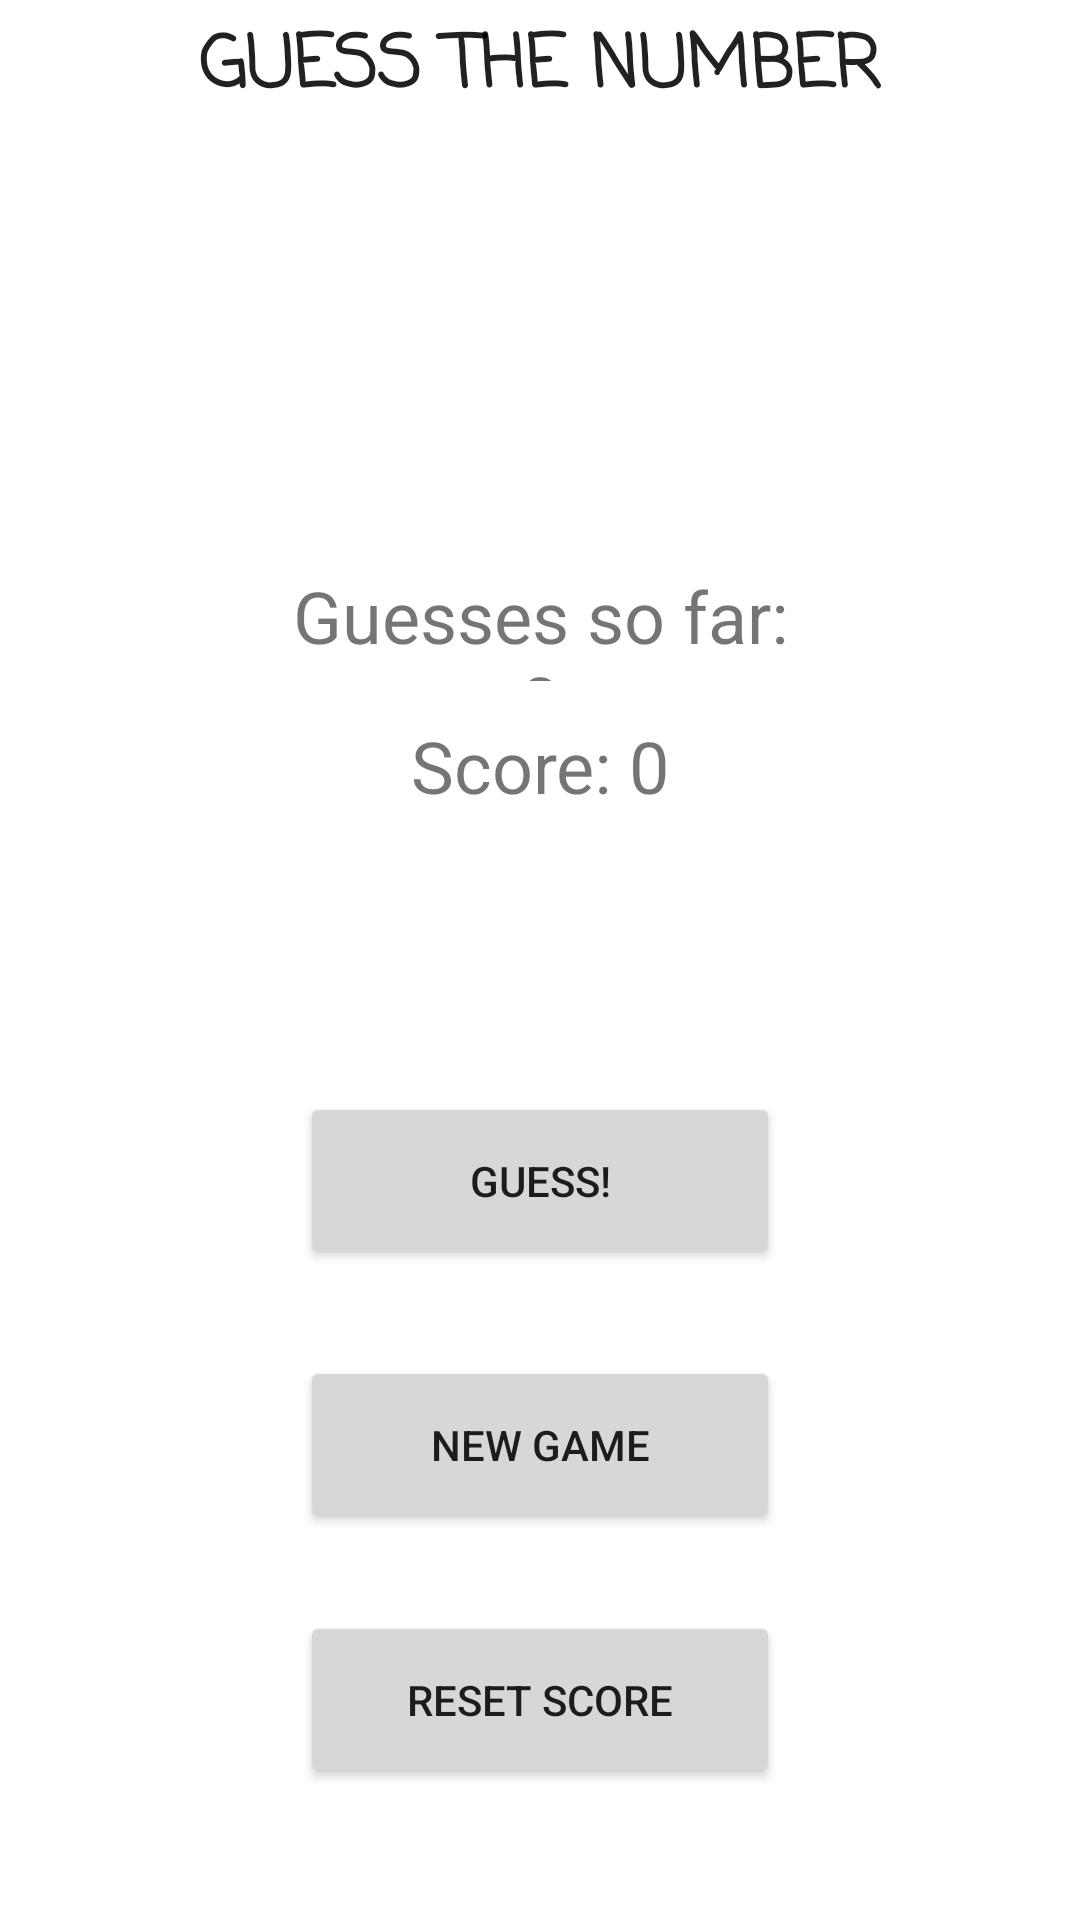

Android layout source for this screen:
<!-- AndroidManifest.xml: application theme Theme.RandomGame -->
<!-- res/layout/activity_home.xml -->
<?xml version="1.0" encoding="utf-8"?>
<androidx.constraintlayout.widget.ConstraintLayout xmlns:android="http://schemas.android.com/apk/res/android"
    xmlns:app="http://schemas.android.com/apk/res-auto"
    xmlns:tools="http://schemas.android.com/tools"
    android:layout_width="match_parent"
    android:layout_height="match_parent"
    tools:context=".HomeActivity">

    <TextView
        android:id="@+id/textView"
        android:layout_width="0dp"
        android:layout_height="36dp"
        android:layout_marginStart="32dp"
        android:layout_marginTop="4dp"
        android:layout_marginEnd="32dp"
        android:fontFamily="casual"
        android:text="@string/guess_the_number"
        android:textAlignment="center"
        android:textAppearance="@style/TextAppearance.AppCompat.Large"
        android:textSize="24sp"
        android:textStyle="bold"
        app:layout_constraintEnd_toEndOf="parent"
        app:layout_constraintHorizontal_bias="0.0"
        app:layout_constraintStart_toStartOf="parent"
        app:layout_constraintTop_toTopOf="parent" />

    <EditText
        android:id="@+id/editTextNumber"
        android:layout_width="298dp"
        android:layout_height="97dp"
        android:layout_marginStart="100dp"
        android:layout_marginTop="158dp"
        android:layout_marginEnd="101dp"
        android:layout_marginBottom="488dp"
        android:ems="10"
        android:hint="@string/type_your_guess"
        android:inputType="number"
        android:textAlignment="center"
        android:textColorHint="#757575"
        android:textSize="34sp"
        app:layout_constraintBottom_toBottomOf="parent"
        app:layout_constraintEnd_toEndOf="parent"
        app:layout_constraintStart_toStartOf="parent"
        app:layout_constraintTop_toBottomOf="@+id/textView"
        app:layout_constraintVertical_bias="1.0"
        android:importantForAutofill="no" />

    <Button
        android:id="@+id/guess_button"
        android:layout_width="0dp"
        android:layout_height="59dp"
        android:layout_marginStart="100dp"
        android:layout_marginEnd="100dp"
        android:layout_marginBottom="217dp"
        android:text="@string/guess"
        app:layout_constraintBottom_toBottomOf="parent"
        app:layout_constraintEnd_toEndOf="parent"
        app:layout_constraintHorizontal_bias="1.0"
        app:layout_constraintStart_toStartOf="parent" />

    <Button
        android:id="@+id/new_game_button"
        android:layout_width="0dp"
        android:layout_height="59dp"
        android:layout_marginStart="100dp"
        android:layout_marginEnd="100dp"
        android:layout_marginBottom="129dp"
        android:text="@string/new_game"
        app:layout_constraintBottom_toBottomOf="parent"
        app:layout_constraintEnd_toEndOf="parent"
        app:layout_constraintStart_toStartOf="parent" />

    <Button
        android:id="@+id/restart_button"
        android:layout_width="0dp"
        android:layout_height="59dp"
        android:layout_marginStart="100dp"
        android:layout_marginEnd="100dp"
        android:layout_marginBottom="44dp"
        android:text="@string/reset_score"
        app:layout_constraintBottom_toBottomOf="parent"
        app:layout_constraintEnd_toEndOf="parent"
        app:layout_constraintHorizontal_bias="0.0"
        app:layout_constraintStart_toStartOf="parent" />

    <TextView
        android:id="@+id/guessesView"
        android:layout_width="0dp"
        android:layout_height="38dp"
        android:layout_marginStart="90dp"
        android:layout_marginEnd="90dp"
        android:layout_marginBottom="12dp"
        android:text="@string/guesses_so_far"
        android:textAlignment="center"
        android:textSize="24sp"
        app:layout_constraintBottom_toTopOf="@+id/scoreView"
        app:layout_constraintEnd_toEndOf="parent"
        app:layout_constraintStart_toStartOf="parent" />

    <TextView
        android:id="@+id/scoreView"
        android:layout_width="0dp"
        android:layout_height="38dp"
        android:layout_marginStart="90dp"
        android:layout_marginEnd="90dp"
        android:layout_marginBottom="87dp"
        android:text="@string/score"
        android:textAlignment="center"
        android:textSize="24sp"
        app:layout_constraintBottom_toTopOf="@+id/guess_button"
        app:layout_constraintEnd_toEndOf="parent"
        app:layout_constraintStart_toStartOf="parent" />

</androidx.constraintlayout.widget.ConstraintLayout>
<!-- resources referenced by this layout -->
<resources>
  <string name="guess">Guess!</string>
  <string name="guess_the_number">GUESS THE NUMBER</string>
  <string name="guesses_so_far">Guesses so far: 0</string>
  <string name="new_game">New game</string>
  <string name="reset_score">reset score</string>
  <string name="score">Score: 0</string>
  <string name="type_your_guess">Type your guess:</string>
  <style name="Theme.RandomGame" parent="Theme.MaterialComponents.DayNight.DarkActionBar">
          
          <item name="colorPrimary">@color/purple_500</item>
          <item name="colorPrimaryVariant">@color/purple_700</item>
          <item name="colorOnPrimary">@color/white</item>
          
          <item name="colorSecondary">@color/teal_200</item>
          <item name="colorSecondaryVariant">@color/teal_700</item>
          <item name="colorOnSecondary">@color/black</item>
          
          <item name="android:statusBarColor" tools:targetApi="l">?attr/colorPrimaryVariant</item>
          
      </style>
  <!-- not gathered from this repository: default colours our renderer supplied (Android Studio template values) -->
  <color name="purple_500">#FF6200EE</color>
  <color name="purple_700">#FF3700B3</color>
  <color name="teal_200">#FF03DAC5</color>
  <color name="teal_700">#FF018786</color>
  <color name="black">#FF000000</color>
  <color name="white">#FFFFFFFF</color>
</resources>
